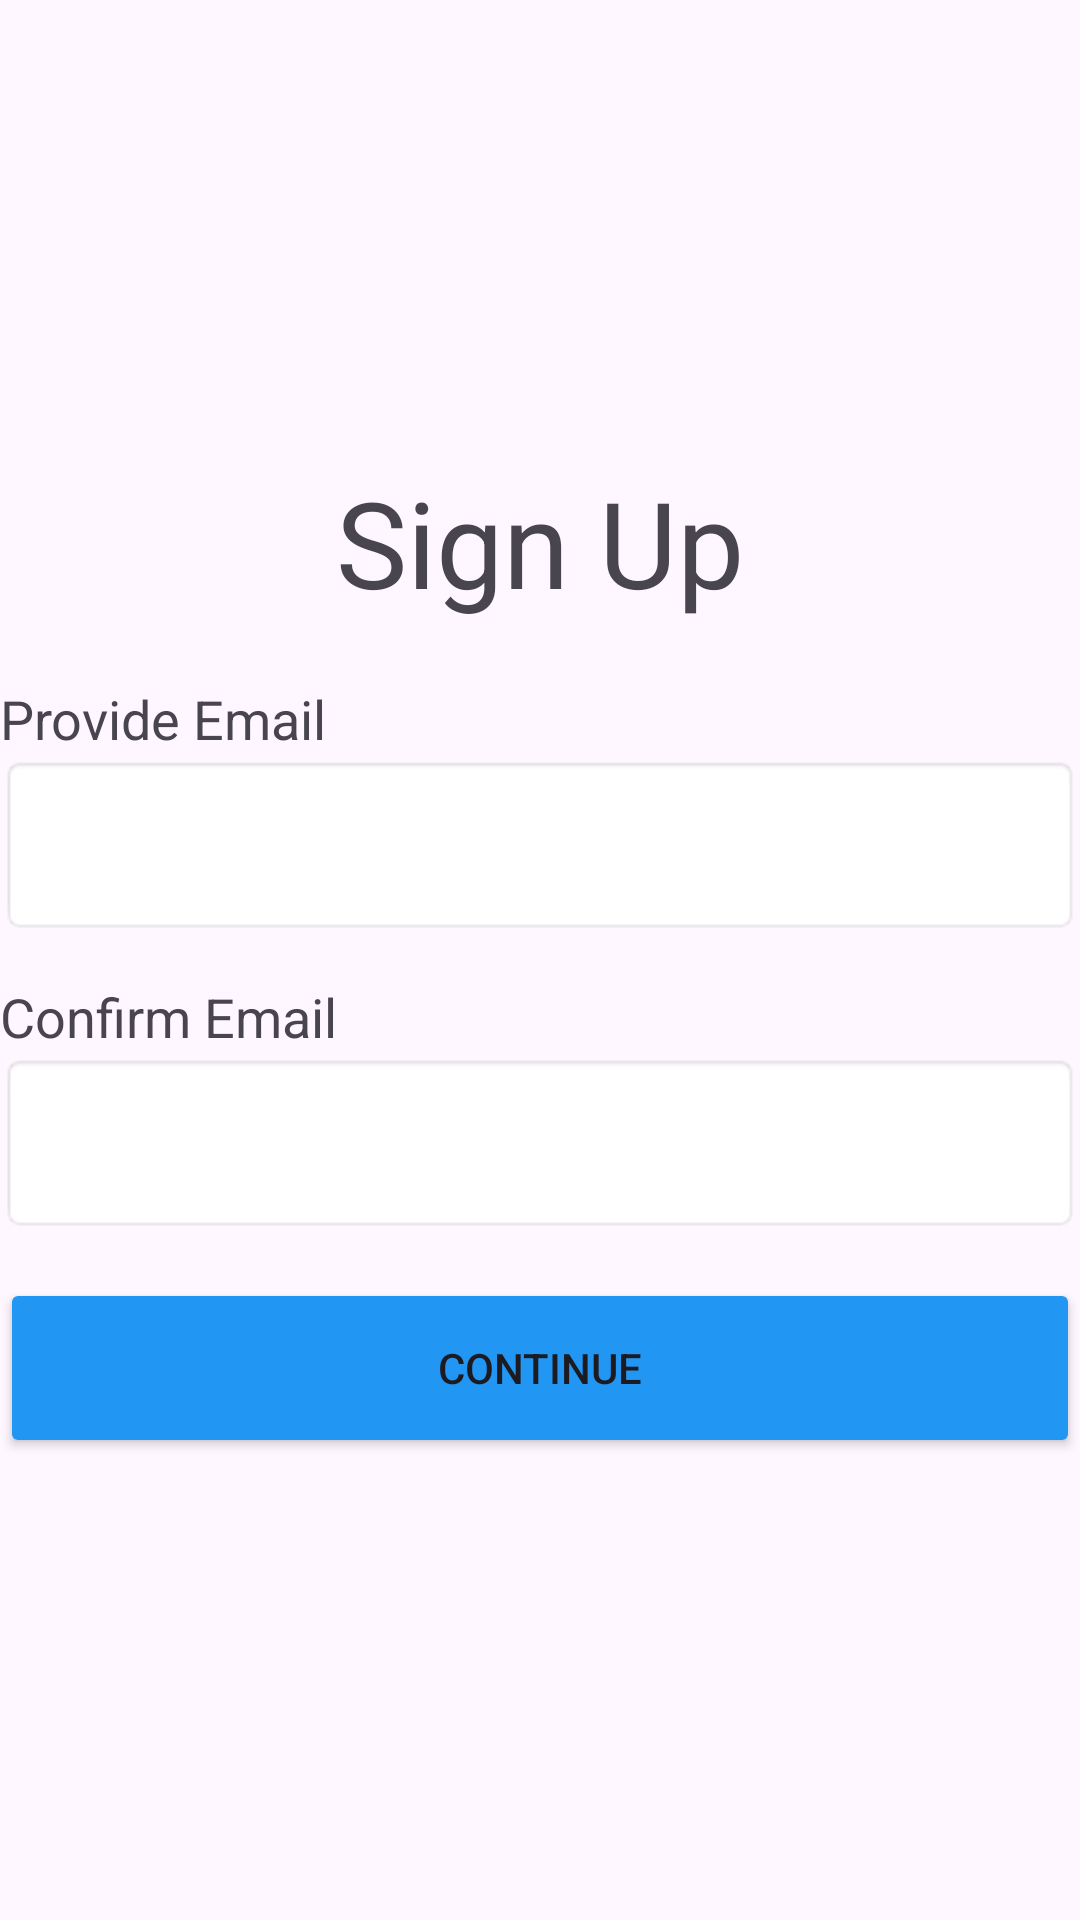

The Android layout XML behind this screen, and the referenced resources:
<!-- AndroidManifest.xml: application theme Theme.GoodGame -->
<!-- res/layout/activity_sign_up.xml -->
<?xml version="1.0" encoding="utf-8"?>
<LinearLayout xmlns:android="http://schemas.android.com/apk/res/android"
    xmlns:app="http://schemas.android.com/apk/res-auto"
    xmlns:tools="http://schemas.android.com/tools"
    android:id="@+id/main"
    android:layout_width="match_parent"
    android:layout_height="match_parent"
    tools:context=".SignUpActivity"
    android:gravity="center"
    android:orientation="vertical"
    android:layout_margin="10dp">

    <TextView
        android:layout_width="wrap_content"
        android:layout_height="wrap_content"
        android:text="Sign Up"
        android:textSize="40sp"
        android:layout_marginBottom="20dp"
        />

    <LinearLayout
        android:layout_width="match_parent"
        android:layout_height="wrap_content"
        android:orientation="vertical">
        <TextView
            android:layout_width="wrap_content"
            android:layout_height="wrap_content"
            android:text="Provide Email"
            android:textSize="18dp"/>

        <EditText
            android:id="@+id/signup_email_id"
            android:layout_width="match_parent"
            android:layout_height="60dp"
            android:background="@android:drawable/editbox_background"
            android:layout_marginBottom="15dp"
            android:inputType="text"
            />

        <TextView
            android:layout_width="wrap_content"
            android:layout_height="wrap_content"
            android:text="Confirm Email "
            android:textSize="18dp"/>

        <EditText
            android:id="@+id/signup_confirm_email_id"
            android:layout_width="match_parent"
            android:layout_height="60dp"
            android:inputType="textEmailAddress"
            android:background="@android:drawable/editbox_background"
            />


    </LinearLayout>
    <Button
        android:id="@+id/signup_continue_btn_id"
        android:layout_width="match_parent"
        android:layout_height="60dp"
        app:cornerRadius = "10dp"
        android:layout_marginTop="15dp"
        android:text="Continue"
        android:backgroundTint="#2196F3"
        />
</LinearLayout>
<!-- resources referenced by this layout -->
<resources>
  <style name="Theme.GoodGame" parent="Base.Theme.GoodGame" />
  <style name="Base.Theme.GoodGame" parent="Theme.Material3.DayNight.NoActionBar">
          
          
      </style>
</resources>
